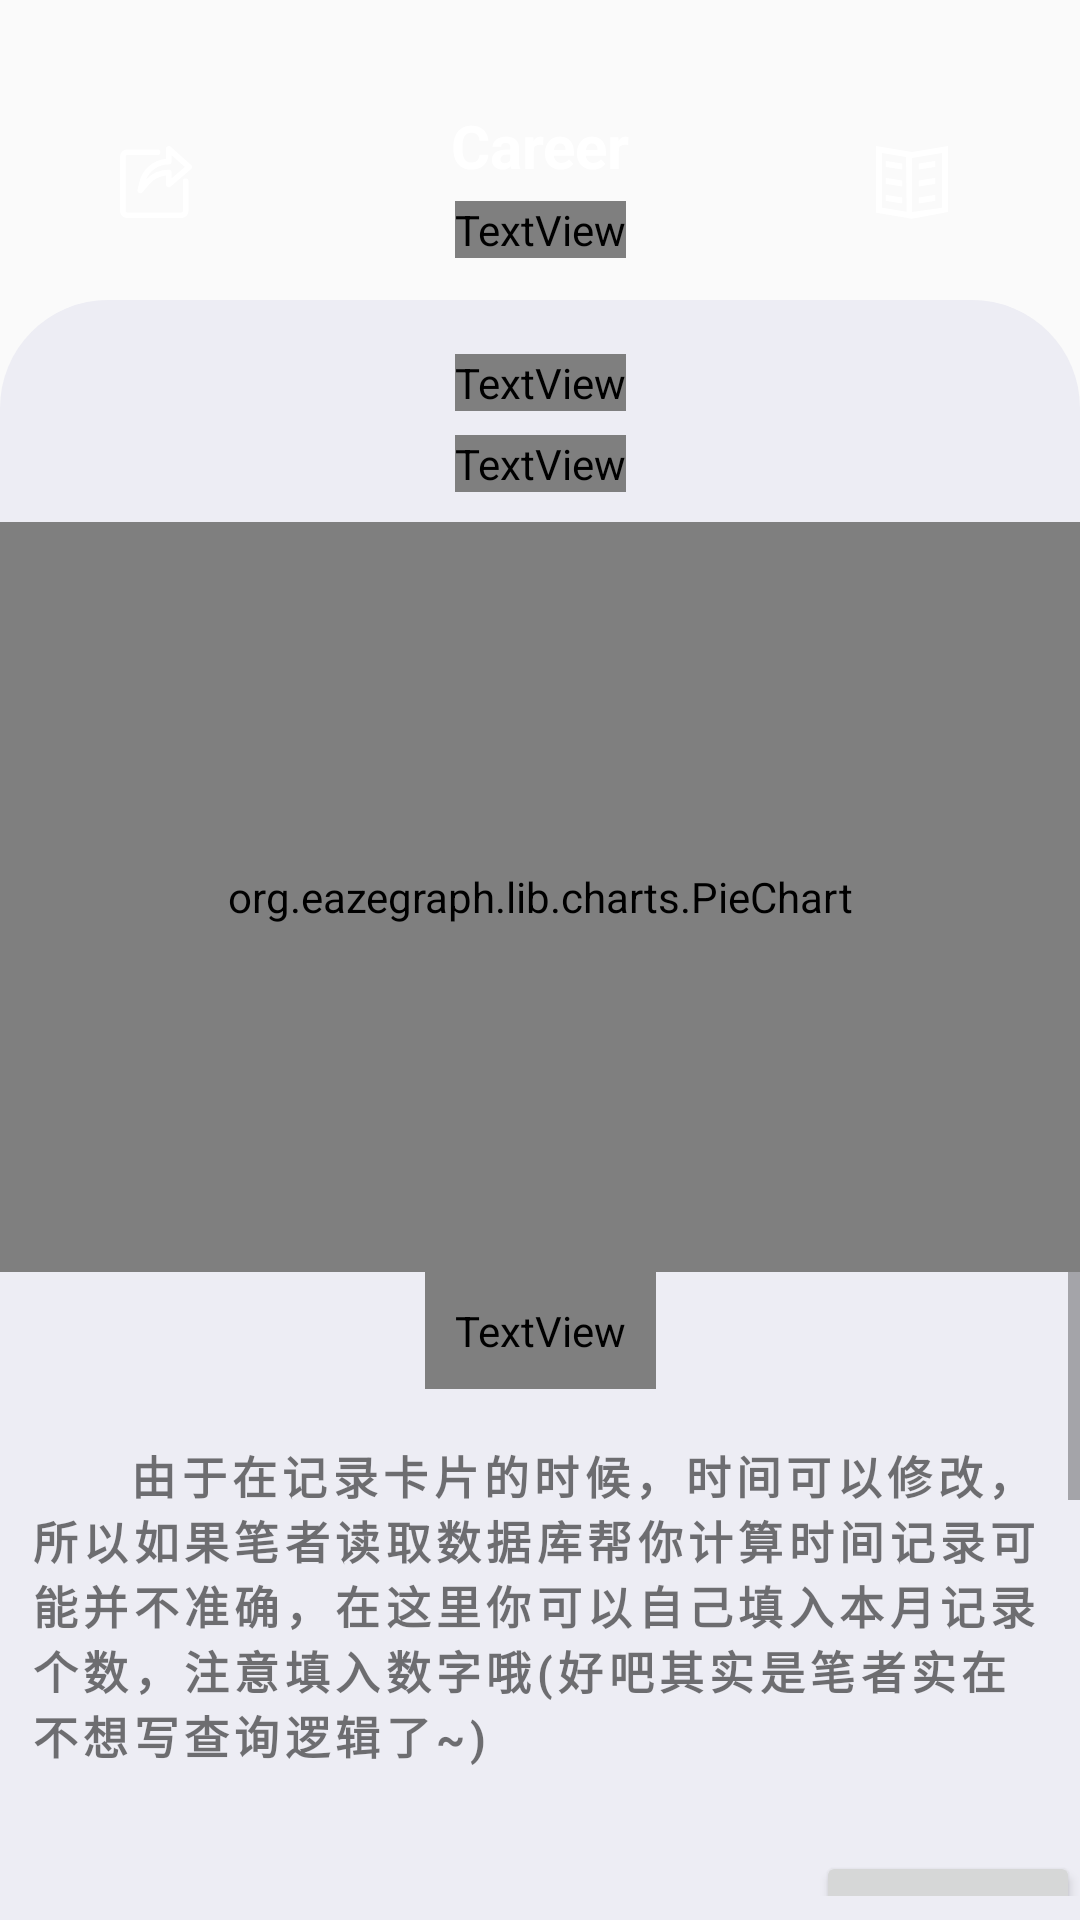

Here is an Android app screen rendered from its layout file. Give the layout XML and the strings, colors and styles it references.
<!-- AndroidManifest.xml: application theme AppTheme -->
<!-- res/layout/fragment_life.xml -->
<?xml version="1.0" encoding="utf-8"?>
<androidx.constraintlayout.widget.ConstraintLayout
    xmlns:android="http://schemas.android.com/apk/res/android"
    xmlns:app="http://schemas.android.com/apk/res-auto"
    xmlns:tools="http://schemas.android.com/tools"
    android:layout_width="match_parent"
    android:layout_height="match_parent"
    tools:context=".fragments.GalleryFragment">

    <TextView
        android:id="@+id/gallery_title"
        android:layout_width="wrap_content"
        android:layout_height="wrap_content"
        android:text="Career"
        android:textColor="@color/white"
        android:textSize="20sp"
        android:textStyle="bold"
        android:layout_margin="35dp"
        app:layout_constraintEnd_toEndOf="parent"
        app:layout_constraintStart_toStartOf="parent"
        app:layout_constraintTop_toTopOf="parent" />

    <TextView
        android:id="@+id/gallery_title_scd"
        android:layout_width="wrap_content"
        android:layout_height="wrap_content"
        android:text="生涯"
        android:textColor="@color/white"
        android:textSize="20sp"
        android:fontFamily="@font/d"
        android:textStyle="bold"
        android:layout_margin="5dp"
        app:layout_constraintEnd_toEndOf="parent"
        app:layout_constraintStart_toStartOf="parent"
        app:layout_constraintTop_toBottomOf="@id/gallery_title" />


    <ImageButton
        android:id="@+id/imageButton"
        android:layout_width="wrap_content"
        android:layout_height="wrap_content"
        android:layout_marginEnd="40dp"
        android:background="@android:color/transparent"
        android:src="@drawable/last"
        app:layout_constraintBottom_toBottomOf="@+id/gallery_title_scd"
        app:layout_constraintEnd_toEndOf="parent"
        app:layout_constraintTop_toTopOf="@+id/gallery_title" />
    <ImageButton
        android:id="@+id/share"
        android:layout_width="wrap_content"
        android:layout_height="wrap_content"
        android:layout_marginStart="40dp"
        android:background="@android:color/transparent"
        android:src="@drawable/share"
        app:layout_constraintBottom_toBottomOf="@+id/gallery_title_scd"
        app:layout_constraintStart_toStartOf="parent"
        app:layout_constraintTop_toTopOf="@+id/gallery_title" />

    <androidx.constraintlayout.widget.ConstraintLayout
        android:layout_width="match_parent"
        android:layout_height="match_parent"
        android:background="@drawable/shape01"
        android:layout_marginTop="100dp">


        <TextView
            android:id="@+id/overall"
            android:layout_width="wrap_content"
            android:layout_height="wrap_content"
            android:text="今天是拾云的第?天"
            android:textSize="24sp"
            android:textStyle="bold"
            android:fontFamily="@font/d"
            android:layout_marginTop="18dp"
            android:textColor="@color/black"
            app:layout_constraintStart_toStartOf="parent"
            app:layout_constraintEnd_toEndOf="parent"
            app:layout_constraintTop_toTopOf="parent" />

        <TextView
            android:id="@+id/count_cloud"
            android:layout_width="wrap_content"
            android:layout_height="wrap_content"
            android:text="你一共记录了多少朵云，种类分布如下"
            android:textSize="20sp"
            android:textColor="@color/black"
            android:textStyle="bold"
            android:fontFamily="@font/d"
            android:layout_marginTop="8dp"
            app:layout_constraintStart_toStartOf="parent"
            app:layout_constraintEnd_toEndOf="parent"
            app:layout_constraintTop_toBottomOf="@id/overall"/>




        <org.eazegraph.lib.charts.PieChart
            xmlns:app="http://schemas.android.com/apk/res-auto"
            app:layout_constraintTop_toBottomOf="@id/count_cloud"
            app:layout_constraintStart_toStartOf="parent"
            app:layout_constraintEnd_toEndOf="parent"

            android:layout_marginTop="10dp"
            app:egAutoCenter="true"
            android:id="@+id/piechart"
            android:layout_width="match_parent"
            android:layout_height="250dp"
            android:padding="8dp"
            app:egLegendTextSize="18sp"
            app:egUsePieRotation="true"
            app:egInnerValueUnit="朵"
            app:egInnerPadding="35"
            app:egHighlightStrength="100"
            app:egValueTextSize="24sp"/>






        <ScrollView
    android:layout_width="match_parent"
    android:layout_height="0dp"
            app:layout_constraintTop_toBottomOf="@id/piechart"
            app:layout_constraintBottom_toBottomOf="parent"
            android:layout_marginBottom="8dp">
    <androidx.constraintlayout.widget.ConstraintLayout
        android:layout_width="match_parent"
        android:layout_height="wrap_content">



        <TextView
            android:padding="10dp"
            android:id="@+id/count_month"
            android:layout_width="wrap_content"
            android:layout_height="wrap_content"
            android:text="从第一天开始，这里将记录你每一个月的数据"
            android:textSize="20sp"
            android:textColor="@color/black"
            android:textStyle="bold"
            android:fontFamily="@font/d"
            android:layout_marginTop="0dp"
            app:layout_constraintEnd_toEndOf="parent"
            app:layout_constraintStart_toStartOf="parent"
            app:layout_constraintTop_toTopOf="parent"/>

        <TextView
            android:id="@+id/blackstart"
            android:layout_width="wrap_content"
            android:layout_height="wrap_content"
            android:padding="10dp"
            android:text="      由于在记录卡片的时候，时间可以修改，所以如果笔者读取数据库帮你计算时间记录可能并不准确，在这里你可以自己填入本月记录个数，注意填入数字哦(好吧其实是笔者实在不想写查询逻辑了~)"
            android:textSize="15sp"
            android:letterSpacing="0.12"
            android:textStyle="bold"
            android:layout_marginTop="8dp"
            app:layout_constraintStart_toStartOf="parent"
            app:layout_constraintEnd_toEndOf="parent"
            app:layout_constraintTop_toBottomOf="@id/count_month"/>


        <EditText
            android:layout_marginTop="20dp"
            android:id="@+id/record_month_count"
            android:layout_width="match_parent"
            android:layout_height="wrap_content"
            android:hint="填入你这个月记录的个数吧"
            app:layout_constraintStart_toStartOf="parent"
            app:layout_constraintEnd_toEndOf="parent"
            app:layout_constraintTop_toBottomOf="@id/blackstart"
            />

        <Button
            android:id="@+id/confirmMonth"
            android:layout_width="wrap_content"
            android:layout_height="wrap_content"
            app:layout_constraintTop_toTopOf="@id/record_month_count"
            app:layout_constraintBottom_toBottomOf="@id/record_month_count"
            app:layout_constraintEnd_toEndOf="parent"
            android:text="确认"/>


        <HorizontalScrollView
            app:layout_constraintTop_toBottomOf="@id/record_month_count"
            android:layout_width="wrap_content"
            android:layout_height="wrap_content">

            <androidx.constraintlayout.widget.ConstraintLayout
                android:layout_width="wrap_content"
                android:layout_height="wrap_content"
                android:padding="30dp">





                <org.eazegraph.lib.charts.ValueLineChart
                    xmlns:app="http://schemas.android.com/apk/res-auto"
                    android:id="@+id/cubiclinechart"
                    android:layout_width="1000dp"
                    android:layout_height="240dp"
                    android:layout_marginTop="30dp"
                    app:layout_constraintTop_toTopOf="parent"
                    app:egUseCubic="true"
                    app:egUseOverlapFill="true"
                    app:egCurveSmoothness="0.4"
                    app:egIndicatorLineColor="#FE6DA8"
                    app:egLegendHeight="40dp"
                    app:egShowStandardValue="true"/>







            </androidx.constraintlayout.widget.ConstraintLayout>



        </HorizontalScrollView>

    </androidx.constraintlayout.widget.ConstraintLayout>

    </ScrollView>
    </androidx.constraintlayout.widget.ConstraintLayout>


</androidx.constraintlayout.widget.ConstraintLayout>
<!-- resources referenced by this layout -->
<resources>
  <!-- drawable last (drawable) -->
  <vector xmlns:android="http://schemas.android.com/apk/res/android" android:autoMirrored="true" android:height="32dp" android:viewportHeight="1024" android:viewportWidth="1024" android:width="32dp">
        
      <path android:fillColor="#ffffff" android:pathData="M811.5,128zM512,192L128,128v711.7l384,64L896,832L896,128L512,192zM192,786.6L192,202.9l256.6,42.2 6.4,585L192,786.6zM512,832L512,256l320,-53.1v585L512,832z"/>
        
      <path android:fillColor="#ffffff" android:pathData="M408,379l-176,-28v-64l176,28zM408,560l-176,-28v-64l176,28zM408,741l-176,-28v-64l176,28zM584,379l176,-28v-64l-176,28zM584,560l176,-28v-64l-176,28zM584,741l176,-28v-64l-176,28z"/>
      
  </vector>
  <!-- drawable shape01 (drawable) -->
  <?xml version="1.0" encoding="utf-8"?>
  <shape xmlns:android="http://schemas.android.com/apk/res/android"
      android:shape="rectangle">
  
      <solid android:color="#EDEDF4" />
  
      <corners
          android:topLeftRadius="@dimen/backdrop_rect_corner_radius"
          android:topRightRadius="@dimen/backdrop_rect_corner_radius" />
  
  </shape>
  <!-- drawable share (drawable) -->
  <vector xmlns:android="http://schemas.android.com/apk/res/android" android:autoMirrored="true" android:height="24dp" android:viewportHeight="1024" android:viewportWidth="1024" android:width="24dp">
        
      <path android:fillColor="#FFFFFF" android:pathData="M874.6,1024H100A100,100 0,0 1,0 924V149.4A100,100 0,0 1,100 49.5h432.8a40,40 0,0 1,0 80H100a20,20 0,0 0,-20 20v774.6a20,20 0,0 0,20 20h774.6a20,20 0,0 0,20 -20V500.3a40,40 0,1 1,80 0v423.8a100,100 0,0 1,-100 100z"/>
        
      <path android:fillColor="#FFFFFF" android:pathData="M288.9,672.2a40,40 0,0 1,-39 -49l25,-107.9a429.8,429.8 0,0 1,378.8 -332.8L653.7,40.5a40,40 0,0 1,67 -30l289.9,258.9a40,40 0,0 1,-1 60L719.7,577.2a40,40 0,0 1,-66 -30L653.7,419.3a366.8,366.8 0,0 0,-240.9 127.9l-93,110.9a40,40 0,0 1,-31 14zM733.6,130.4v91a40,40 0,0 1,-40 40c-143.9,0 -268.9,85 -322.8,213.9a446.8,446.8 0,0 1,322.8 -137.9,40 40,0 0,1 40,40v83l188.9,-161.9z"/>
      
  </vector>
  <style name="AppTheme" parent="Theme.AppCompat.Light.NoActionBar">
          
      </style>
  <dimen name="backdrop_rect_corner_radius">36dp</dimen>
  <!-- not gathered from this repository: default colours our renderer supplied (Android Studio template values) -->
  <color name="black">#FF000000</color>
  <color name="white">#FFFFFFFF</color>
</resources>
